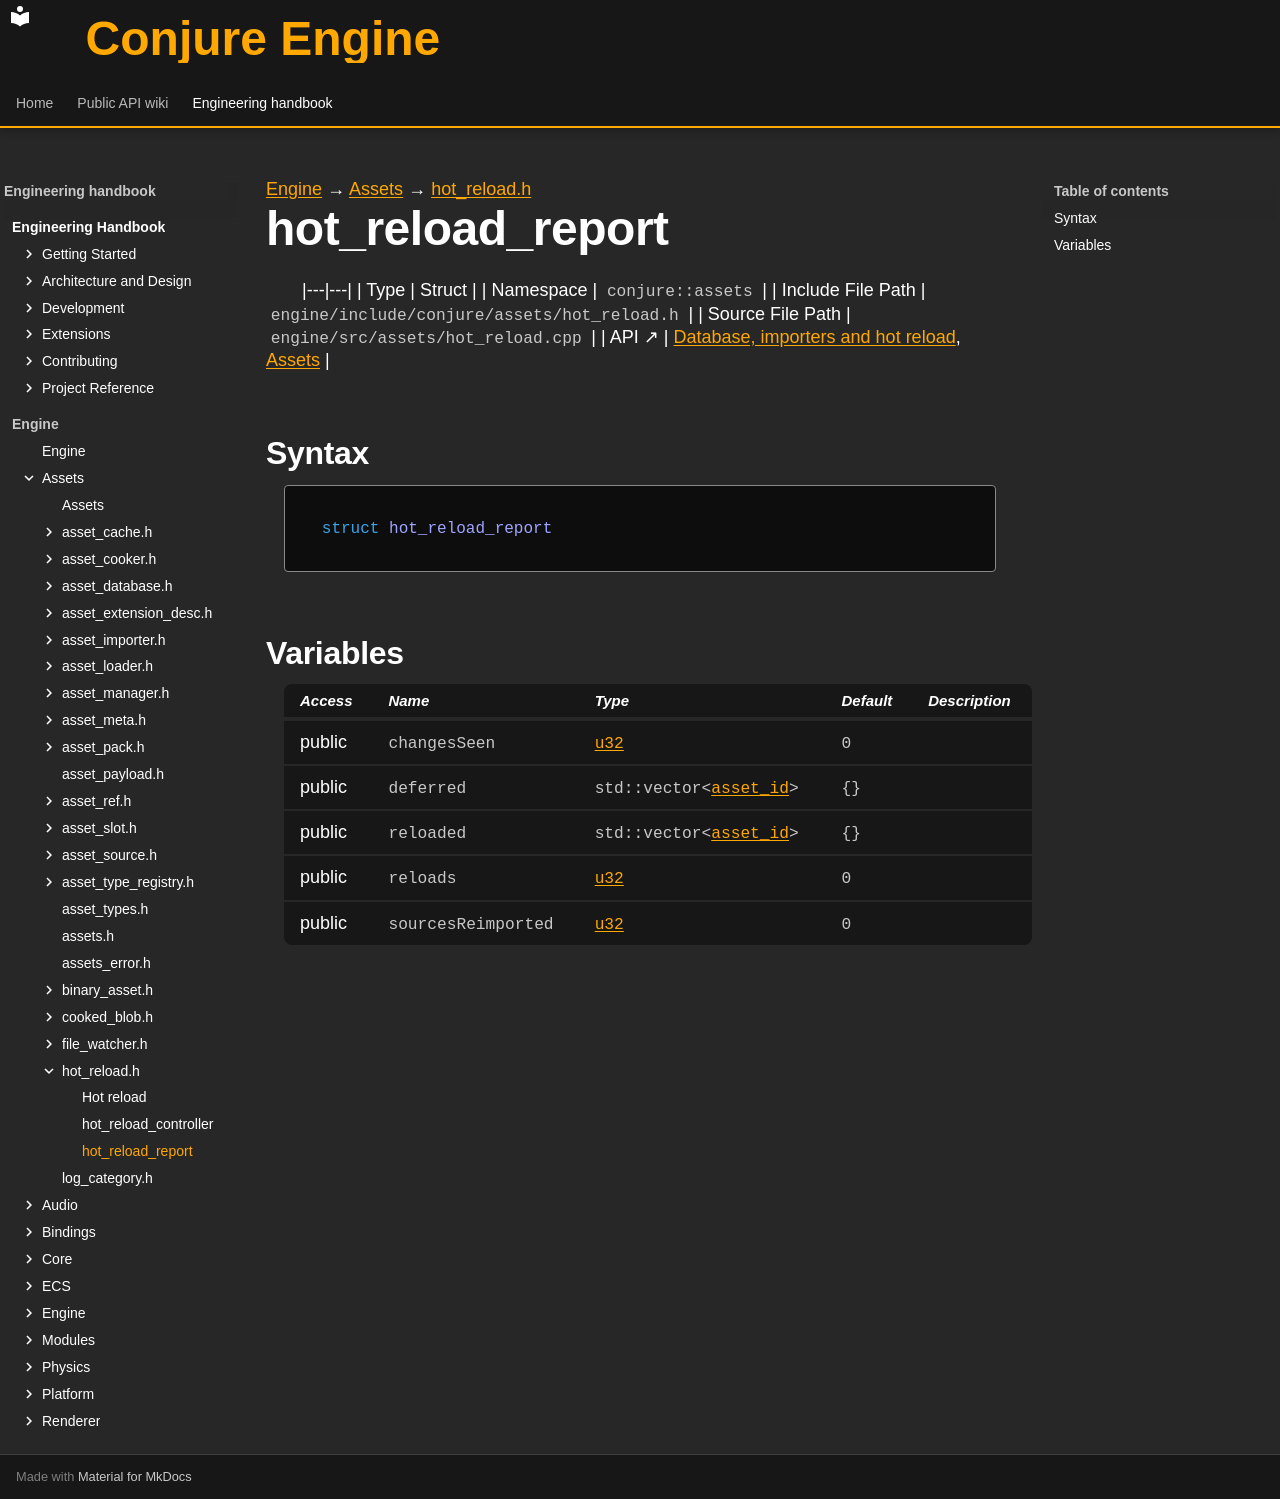

repository: Dozer90/Conjure-Engine · page: handbook/engine/assets/hot-reload/hot-reload-report.html · generator: mkdocs

---
kind: struct
---

[Engine](../../../engine.md) → [Assets](../../assets.md) → [hot_reload.h](../hot-reload.md)

# hot_reload_report
<!-- doc-template:type -->

|---|---|
| Type | Struct |
| Namespace | `conjure::assets` |
| Include File Path | `engine/include/conjure/assets/hot_reload.h` |
| Source File Path | `engine/src/assets/hot_reload.cpp` |
| API ↗ | [Database, importers and hot reload](../../../../api/assets/database-and-import.md), [Assets](../../../../api/assets/index.md) |

## Syntax

```cpp
struct hot_reload_report
```







## Variables

<table class="variable-table">
<thead><tr><th>Access</th><th>Name</th><th>Type</th><th>Default</th><th>Description</th></tr></thead>
<tbody>
<tr><td>public</td><td><code class="signature">changesSeen</code></td><td><code class="signature"><a href="../../core/types.html#symbol-u32">u32</a></code></td><td><code class="signature"><span class="mi">0</span></code></td><td></td></tr>
<tr><td>public</td><td><code class="signature">deferred</code></td><td><code class="signature">std::vector&lt;<a href="../asset-types.html#symbol-asset-id">asset_id</a>&gt;</code></td><td><code class="signature">{}</code></td><td></td></tr>
<tr><td>public</td><td><code class="signature">reloaded</code></td><td><code class="signature">std::vector&lt;<a href="../asset-types.html#symbol-asset-id">asset_id</a>&gt;</code></td><td><code class="signature">{}</code></td><td></td></tr>
<tr><td>public</td><td><code class="signature">reloads</code></td><td><code class="signature"><a href="../../core/types.html#symbol-u32">u32</a></code></td><td><code class="signature"><span class="mi">0</span></code></td><td></td></tr>
<tr><td>public</td><td><code class="signature">sources<wbr>Reimported</code></td><td><code class="signature"><a href="../../core/types.html#symbol-u32">u32</a></code></td><td><code class="signature"><span class="mi">0</span></code></td><td></td></tr>
</tbody>
</table>

<!-- doc-content:notes:start -->

<!-- doc-content:notes:end -->

<!-- doc-legacy-anchors:start -->
<a id="constructors"></a>
<a id="destructors"></a>
<a id="functions"></a>
<!-- doc-legacy-anchors:end -->
